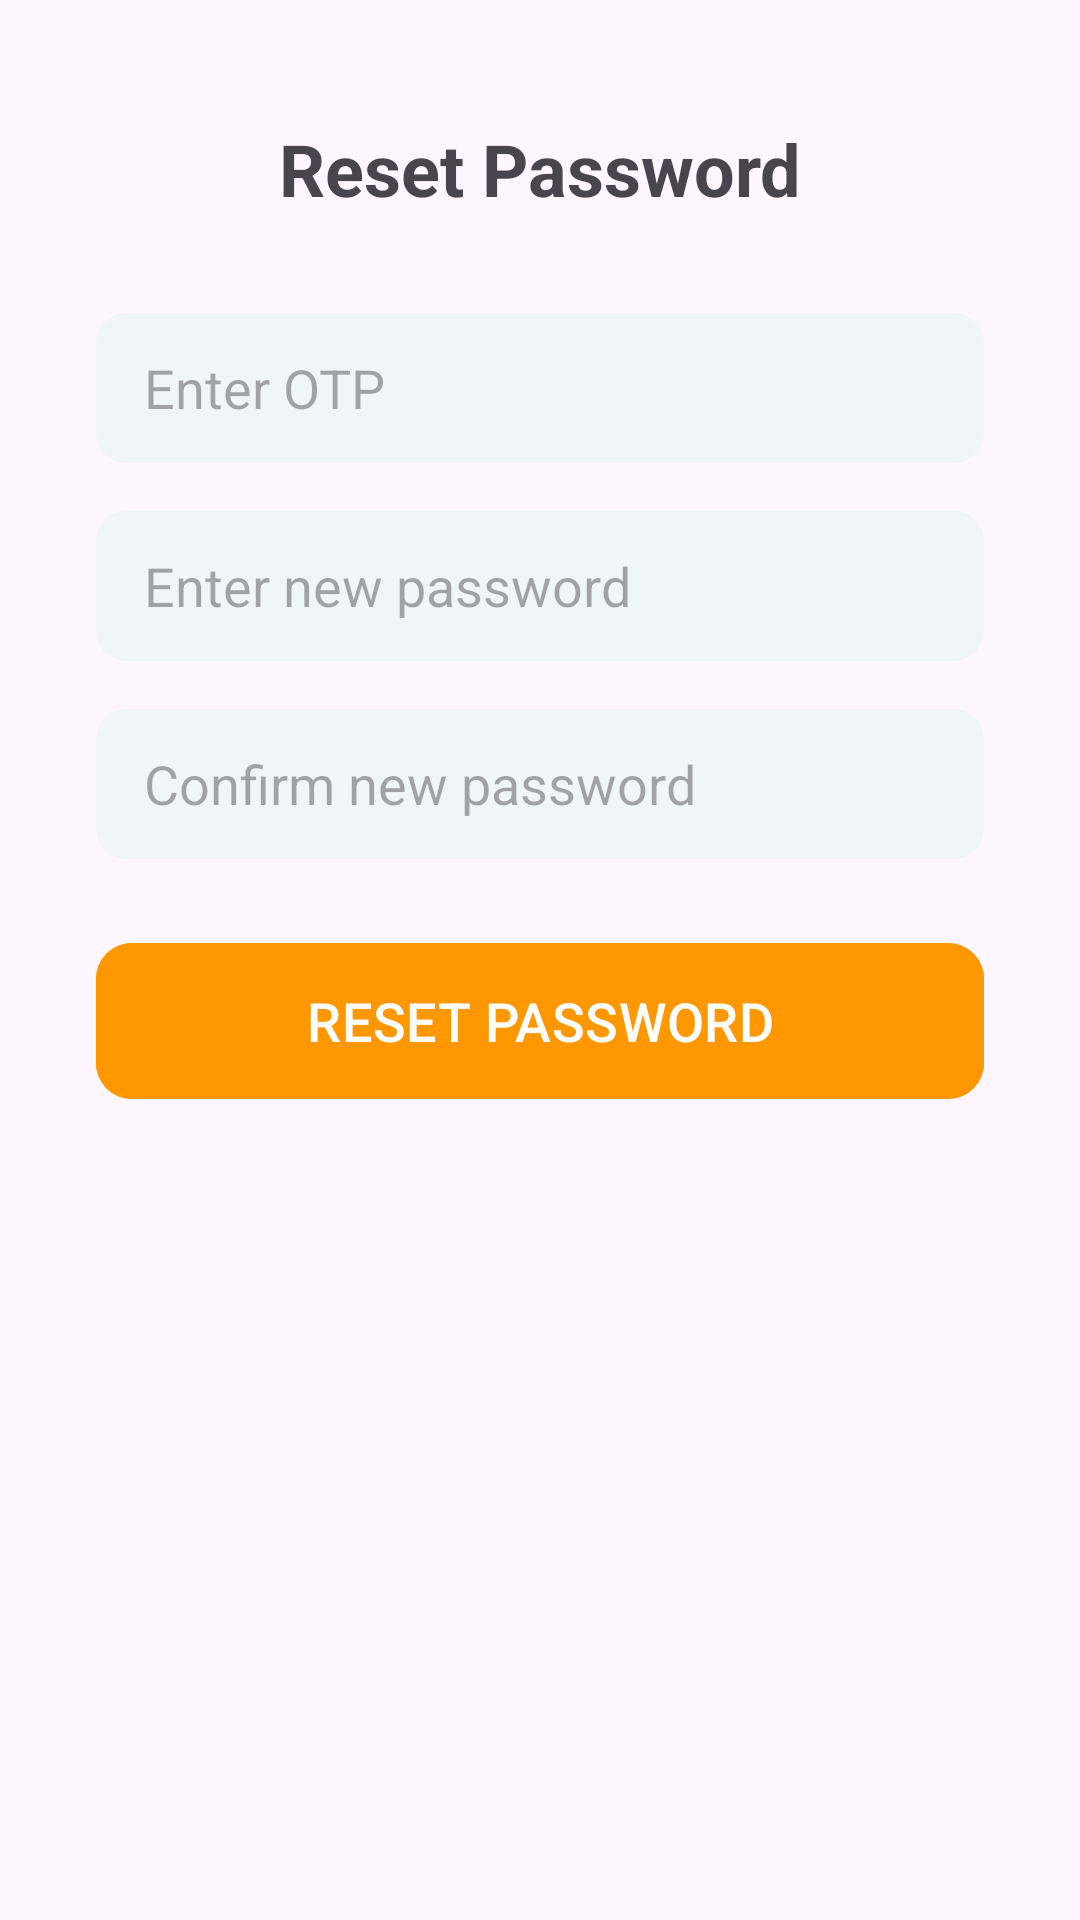

This screen was rendered from an Android layout file. Write that file and the resources it references.
<!-- AndroidManifest.xml: application theme Theme.PRM392_Assignment_Food -->
<!-- res/layout/activity_reset_password.xml -->
<?xml version="1.0" encoding="utf-8"?>
<androidx.constraintlayout.widget.ConstraintLayout xmlns:android="http://schemas.android.com/apk/res/android"
    xmlns:app="http://schemas.android.com/apk/res-auto"
    xmlns:tools="http://schemas.android.com/tools"
    android:layout_width="match_parent"
    android:layout_height="match_parent"
    tools:context=".ui.auth.ResetPasswordActivity">

    <ImageButton
        android:id="@+id/btnBack"
        android:layout_width="wrap_content"
        android:layout_height="wrap_content"
        android:layout_marginStart="16dp"
        android:layout_marginTop="16dp"
        android:background="?attr/selectableItemBackgroundBorderless"
        android:src="@drawable/ic_arrow_back"
        app:layout_constraintStart_toStartOf="parent"
        app:layout_constraintTop_toTopOf="parent" />

    <TextView
        android:id="@+id/tvTitle"
        android:layout_width="wrap_content"
        android:layout_height="wrap_content"
        android:layout_marginTop="24dp"
        android:text="Reset Password"
        android:textSize="24sp"
        android:textStyle="bold"
        app:layout_constraintEnd_toEndOf="parent"
        app:layout_constraintStart_toStartOf="parent"
        app:layout_constraintTop_toBottomOf="@+id/btnBack" />

    <EditText
        android:id="@+id/etOtp"
        android:layout_width="0dp"
        android:layout_height="50dp"
        android:layout_marginStart="32dp"
        android:layout_marginTop="32dp"
        android:layout_marginEnd="32dp"
        android:background="@drawable/edit_text_background"
        android:hint="Enter OTP"
        android:inputType="number"
        android:paddingStart="16dp"
        android:paddingEnd="16dp"
        app:layout_constraintEnd_toEndOf="parent"
        app:layout_constraintStart_toStartOf="parent"
        app:layout_constraintTop_toBottomOf="@+id/tvTitle" />

    <EditText
        android:id="@+id/etNewPassword"
        android:layout_width="0dp"
        android:layout_height="50dp"
        android:layout_marginStart="32dp"
        android:layout_marginTop="16dp"
        android:layout_marginEnd="32dp"
        android:background="@drawable/edit_text_background"
        android:hint="Enter new password"
        android:inputType="textPassword"
        android:paddingStart="16dp"
        android:paddingEnd="16dp"
        app:layout_constraintEnd_toEndOf="parent"
        app:layout_constraintStart_toStartOf="parent"
        app:layout_constraintTop_toBottomOf="@+id/etOtp" />

    <EditText
        android:id="@+id/etConfirmPassword"
        android:layout_width="0dp"
        android:layout_height="50dp"
        android:layout_marginStart="32dp"
        android:layout_marginTop="16dp"
        android:layout_marginEnd="32dp"
        android:background="@drawable/edit_text_background"
        android:hint="Confirm new password"
        android:inputType="textPassword"
        android:paddingStart="16dp"
        android:paddingEnd="16dp"
        app:layout_constraintEnd_toEndOf="parent"
        app:layout_constraintStart_toStartOf="parent"
        app:layout_constraintTop_toBottomOf="@+id/etNewPassword" />

    <Button
        android:id="@+id/btnResetPassword"
        android:layout_width="0dp"
        android:layout_height="60dp"
        android:layout_marginStart="32dp"
        android:layout_marginTop="24dp"
        android:layout_marginEnd="32dp"
        android:backgroundTint="@color/orange"
        android:text="RESET PASSWORD"
        android:textColor="@android:color/white"
        android:textSize="18sp"
        app:cornerRadius="12dp"
        app:layout_constraintEnd_toEndOf="parent"
        app:layout_constraintStart_toStartOf="parent"
        app:layout_constraintTop_toBottomOf="@+id/etConfirmPassword" />

</androidx.constraintlayout.widget.ConstraintLayout>
<!-- resources referenced by this layout -->
<resources>
  <color name="orange">#FF9800</color>
  <!-- drawable edit_text_background (drawable) -->
  <?xml version="1.0" encoding="utf-8"?>
  <shape xmlns:android="http://schemas.android.com/apk/res/android">
      <solid android:color="#F0F5FA" />
      <corners android:radius="10dp" />
  </shape>
  <style name="Theme.PRM392_Assignment_Food" parent="Base.Theme.PRM392_Assignment_Food" />
  <style name="Base.Theme.PRM392_Assignment_Food" parent="Theme.Material3.DayNight.NoActionBar">
          
          
  
      </style>
</resources>
